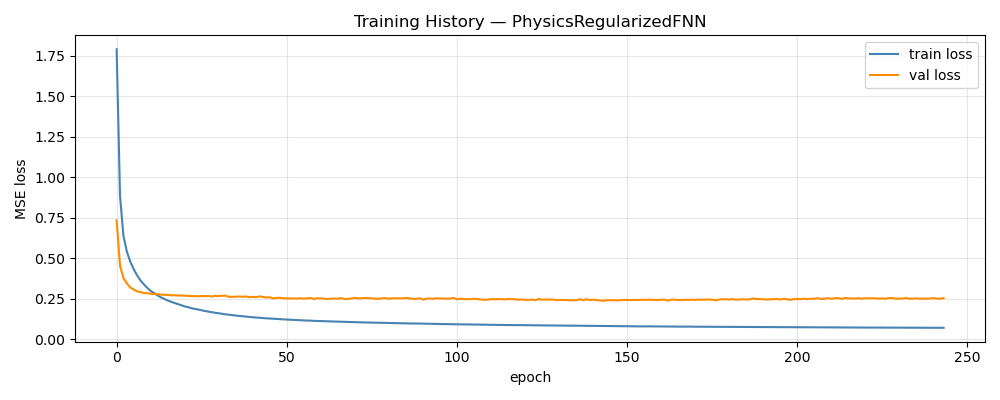

The file beside this chart, header and first rows:
epoch, train_loss, val_loss, train_rmse, val_rmse
1, 1.791, 0.7345, 1.178, 0.2275
2, 0.8842, 0.4536, 0.8519, 0.1743
3, 0.6385, 0.3781, 0.7277, 0.1558
4, 0.542, 0.3457, 0.6733, 0.147
5, 0.4793, 0.32, 0.6355, 0.1411
6, 0.4339, 0.3076, 0.6063, 0.137
7, 0.3951, 0.2957, 0.5796, 0.1339
8, 0.3638, 0.2923, 0.5581, 0.1322
9, 0.3394, 0.2852, 0.5403, 0.1305
10, 0.3176, 0.2846, 0.5228, 0.1299
11, 0.2986, 0.2813, 0.5085, 0.1287
12, 0.2851, 0.2799, 0.4977, 0.1282
13, 0.2718, 0.2785, 0.4865, 0.1282
14, 0.2591, 0.2759, 0.4757, 0.1275
15, 0.2489, 0.2753, 0.4668, 0.1271
16, 0.2395, 0.274, 0.4579, 0.1272
17, 0.2313, 0.2717, 0.4504, 0.1267
18, 0.2244, 0.2718, 0.4443, 0.1268
19, 0.217, 0.2706, 0.437, 0.1265
20, 0.2106, 0.2709, 0.4306, 0.1267
21, 0.203, 0.2694, 0.423, 0.1265
22, 0.1987, 0.2679, 0.4186, 0.126
23, 0.1918, 0.2672, 0.4111, 0.1258
24, 0.1879, 0.2666, 0.4072, 0.1261
25, 0.1837, 0.2657, 0.4023, 0.1257
26, 0.1789, 0.2671, 0.3974, 0.1261
27, 0.1746, 0.2673, 0.3919, 0.1256
28, 0.1707, 0.2671, 0.3882, 0.1257
29, 0.1671, 0.2643, 0.384, 0.1254
30, 0.1635, 0.2684, 0.3797, 0.126
31, 0.1609, 0.2667, 0.3763, 0.1262
32, 0.1572, 0.2692, 0.3719, 0.1264
33, 0.1539, 0.2695, 0.3682, 0.1261
34, 0.1517, 0.2618, 0.3651, 0.1254
35, 0.1494, 0.2626, 0.3624, 0.1252
36, 0.1463, 0.2638, 0.3585, 0.1254
37, 0.1445, 0.264, 0.3568, 0.1255
38, 0.1424, 0.2629, 0.3535, 0.1251
39, 0.1402, 0.2645, 0.3509, 0.1256
40, 0.1378, 0.2598, 0.3475, 0.1243
41, 0.136, 0.2623, 0.345, 0.1245
42, 0.1343, 0.2595, 0.3432, 0.1247
43, 0.133, 0.265, 0.3411, 0.125
44, 0.1315, 0.2616, 0.3392, 0.1245
45, 0.1294, 0.2583, 0.3362, 0.1232
46, 0.1284, 0.2595, 0.3352, 0.1236
47, 0.1274, 0.2525, 0.3339, 0.1234
48, 0.1258, 0.2559, 0.3321, 0.1233
49, 0.1242, 0.2559, 0.3293, 0.1234
50, 0.1229, 0.2534, 0.3279, 0.1223
51, 0.1219, 0.2529, 0.326, 0.1229
52, 0.1212, 0.2525, 0.3246, 0.1228
53, 0.1192, 0.2524, 0.3211, 0.1218
54, 0.1188, 0.2516, 0.3205, 0.1223
55, 0.1179, 0.2536, 0.3189, 0.1229
56, 0.1163, 0.2514, 0.3157, 0.1221
57, 0.1156, 0.2531, 0.3143, 0.1219
58, 0.1152, 0.2549, 0.3136, 0.1227
59, 0.1138, 0.2495, 0.3112, 0.1222
60, 0.1134, 0.2535, 0.3101, 0.122
... 184 more rows
